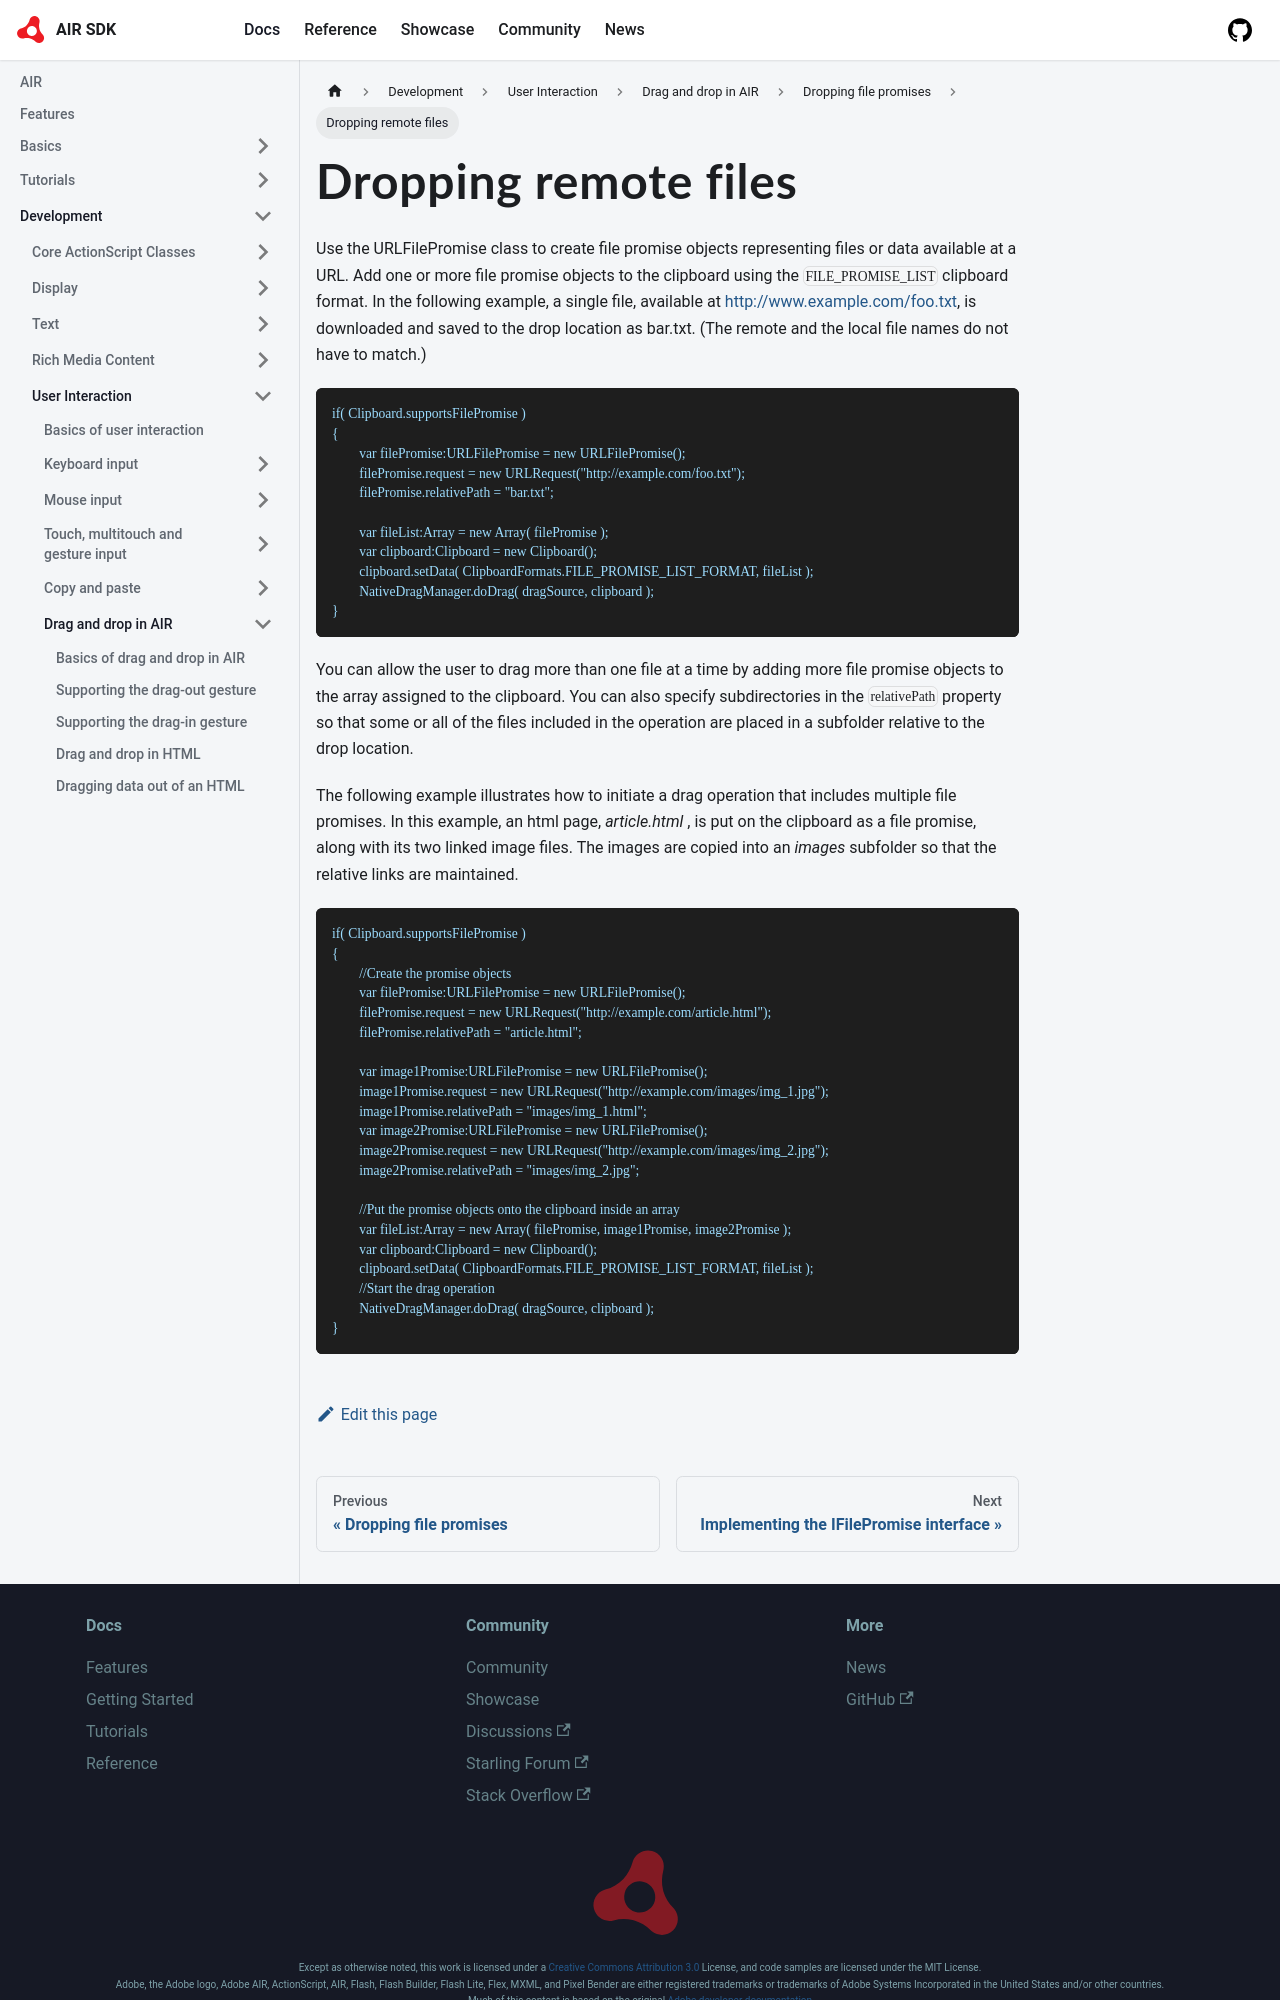

repository: airsdk/airsdk.dev · page: docs/development/user-interaction/drag-and-drop-in-air/dropping-file-promises/dropping-remote-files.html · generator: docusaurus

---
sidebar_position: 1
---

# Dropping remote files

Use the URLFilePromise class to create file promise objects representing files
or data available at a URL. Add one or more file promise objects to the
clipboard using the `FILE_PROMISE_LIST` clipboard format. In the following
example, a single file, available at http://www.example.com/foo.txt, is
downloaded and saved to the drop location as bar.txt. (The remote and the local
file names do not have to match.)

```
if( Clipboard.supportsFilePromise )
{
	var filePromise:URLFilePromise = new URLFilePromise();
	filePromise.request = new URLRequest("http://example.com/foo.txt");
	filePromise.relativePath = "bar.txt";

	var fileList:Array = new Array( filePromise );
	var clipboard:Clipboard = new Clipboard();
	clipboard.setData( ClipboardFormats.FILE_PROMISE_LIST_FORMAT, fileList );
	NativeDragManager.doDrag( dragSource, clipboard );
}
```

You can allow the user to drag more than one file at a time by adding more file
promise objects to the array assigned to the clipboard. You can also specify
subdirectories in the `relativePath` property so that some or all of the files
included in the operation are placed in a subfolder relative to the drop
location.

The following example illustrates how to initiate a drag operation that includes
multiple file promises. In this example, an html page, _article.html_ , is put
on the clipboard as a file promise, along with its two linked image files. The
images are copied into an _images_ subfolder so that the relative links are
maintained.

```
if( Clipboard.supportsFilePromise )
{
	//Create the promise objects
	var filePromise:URLFilePromise = new URLFilePromise();
	filePromise.request = new URLRequest("http://example.com/article.html");
	filePromise.relativePath = "article.html";

	var image1Promise:URLFilePromise = new URLFilePromise();
	image1Promise.request = new URLRequest("http://example.com/images/img_1.jpg");
	image1Promise.relativePath = "images/img_1.html";
	var image2Promise:URLFilePromise = new URLFilePromise();
	image2Promise.request = new URLRequest("http://example.com/images/img_2.jpg");
	image2Promise.relativePath = "images/img_2.jpg";
